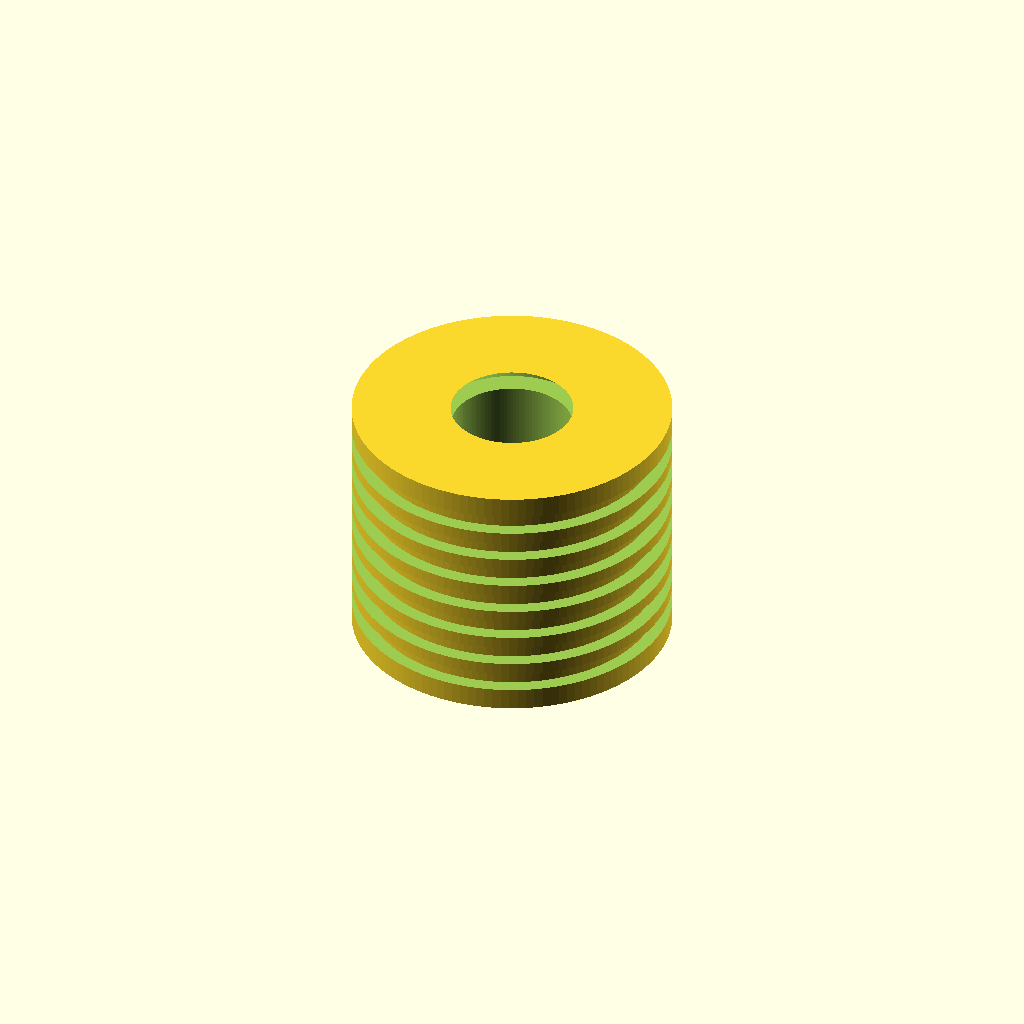
Cell 1: rendered with the file's own defaults.
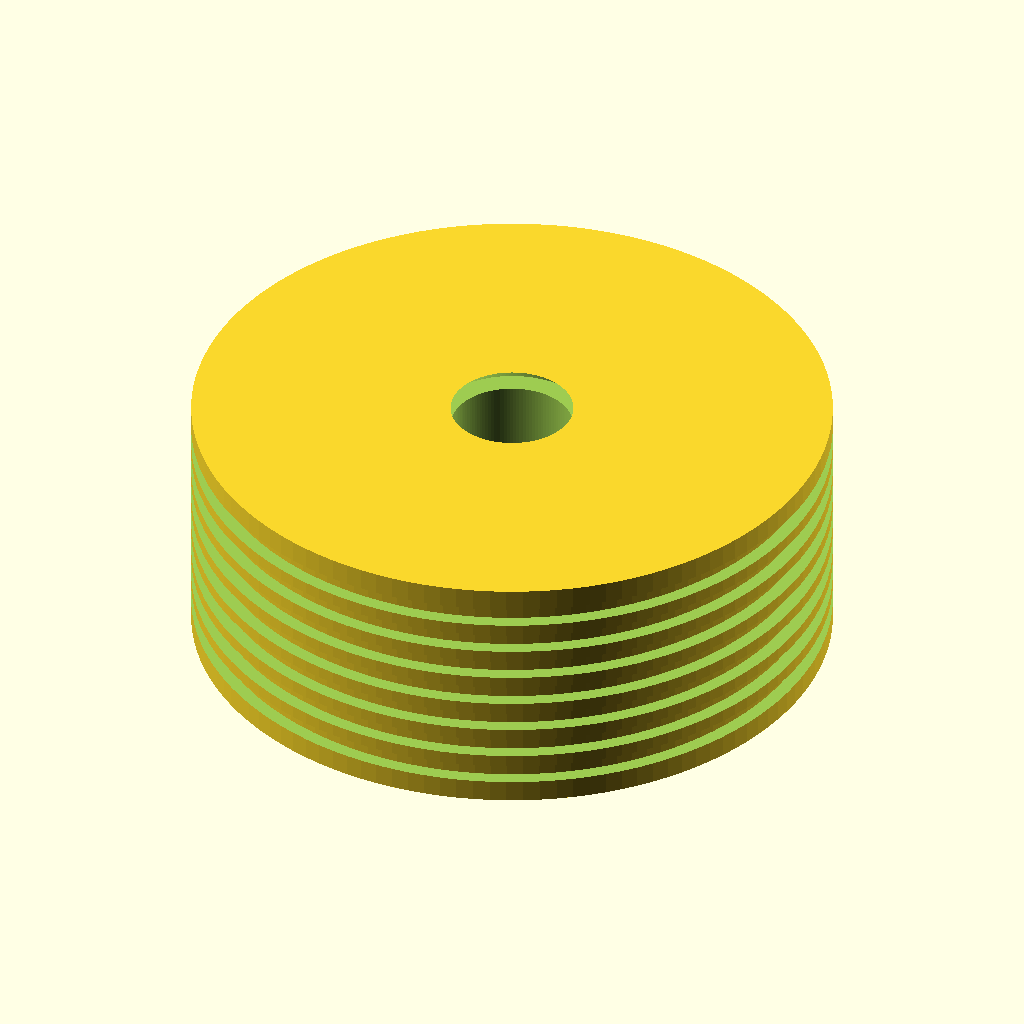
Cell 2: the same model with od = 11.6.
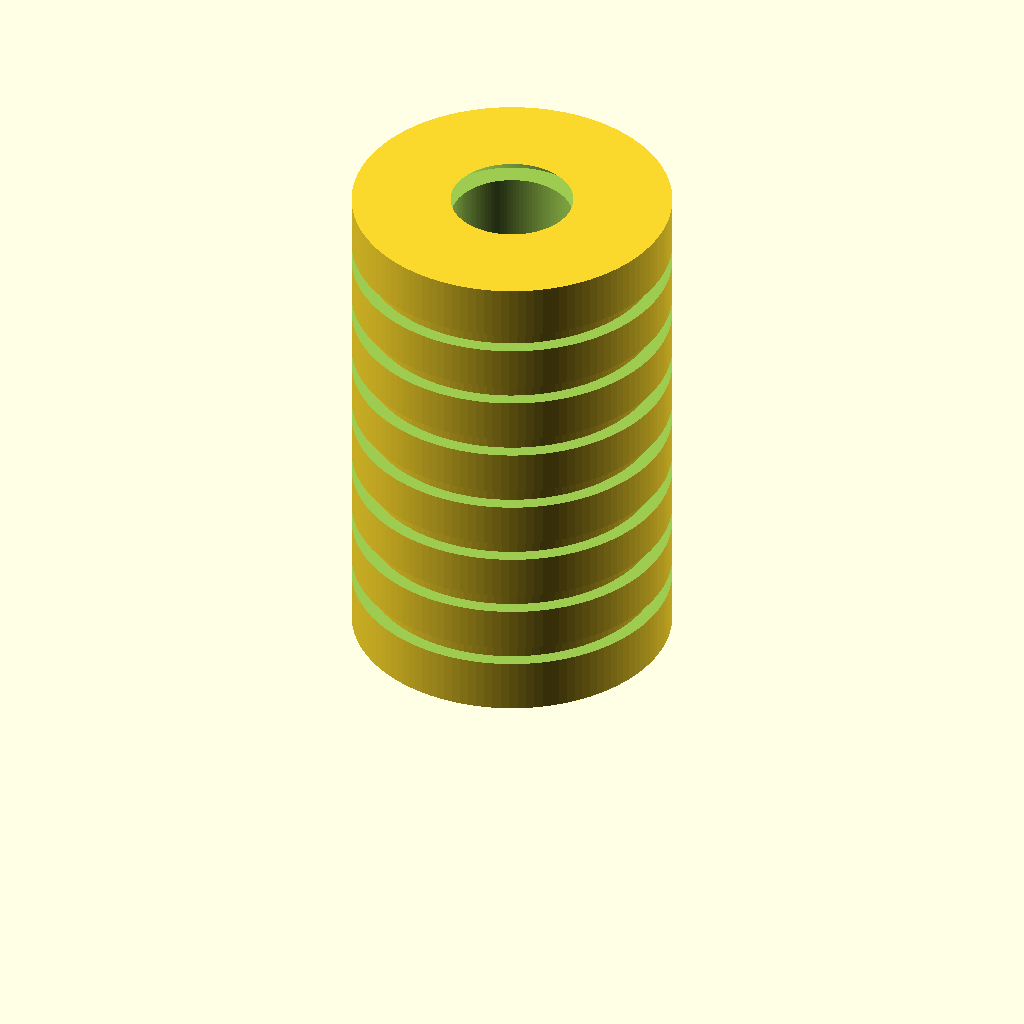
Cell 3: len = 9.2 (everything else at default).
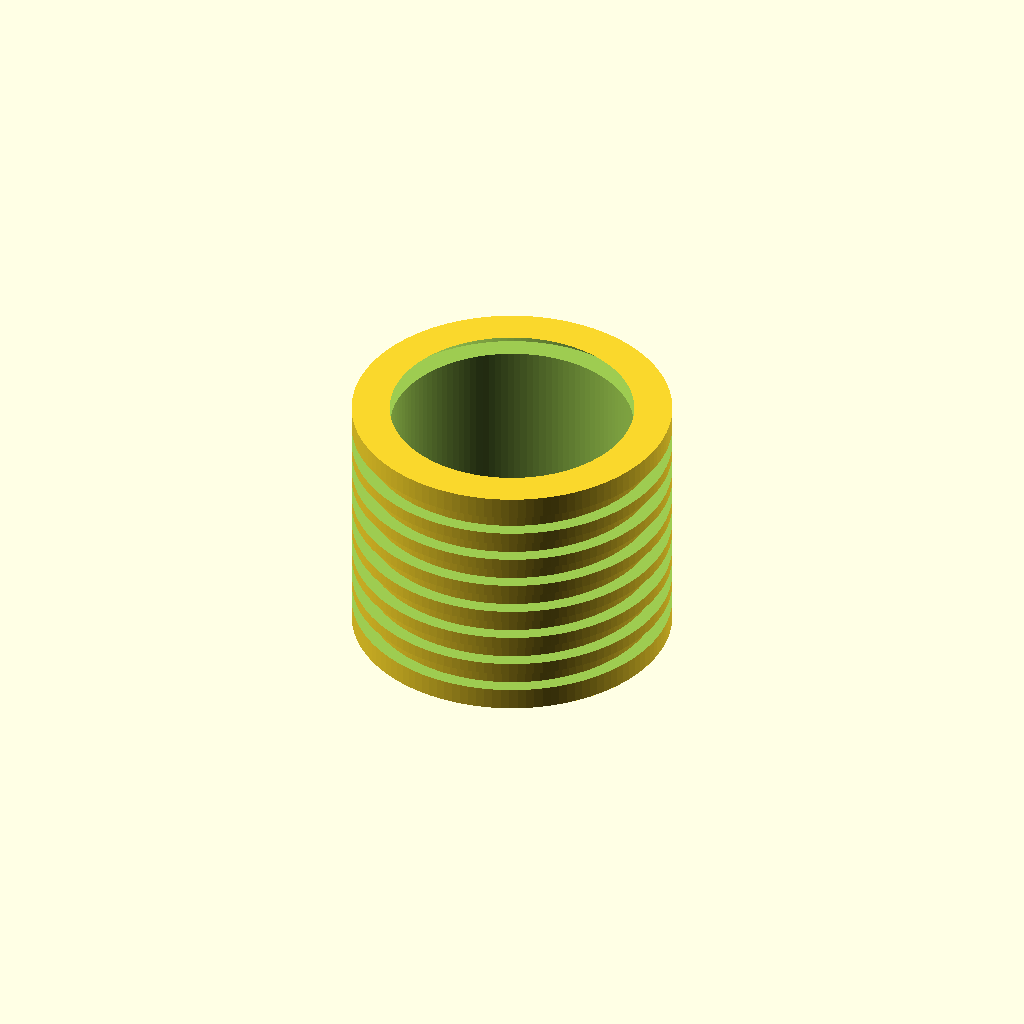
Cell 4: id_bore = 4.4 (everything else at default).
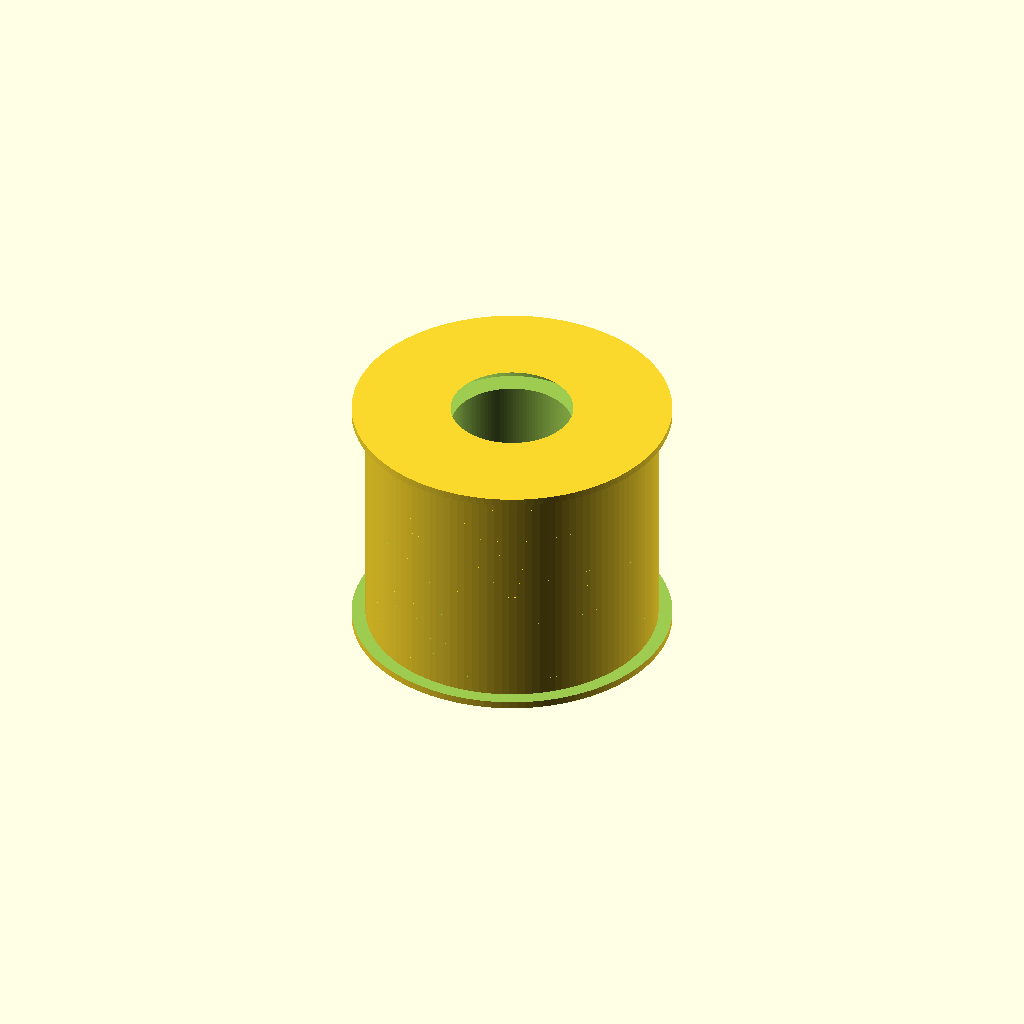
Cell 5: the same model with ring_count = 14.
All cells are drawn from one camera (rotation 55°, 0°, 25°, orthographic, colour scheme Cornfield), so only the parameter changes between them.
The OpenSCAD source (additional_study/matched_effort/results/direct_matched_calls/scad/insert__F1BM2p5.scad):
$fn = 120;

// Heat-set insert (approximation)
// Outer diameter: 5.8 mm
// Length: 4.6 mm
// For M2.5 screw: internal thread approximated as a straight bore near tap size

od = 5.8;
len = 4.6;

// Typical M2.5 internal thread minor diameter is ~2.05–2.15 mm.
// Use a slightly generous bore for printed visualization.
id_bore = 2.2;

// Small lead-in chamfers
chamfer = 0.35;

// Optional shallow knurl-like rings to resemble heat-set insert texture
ring_count = 7;
ring_depth = 0.25;
ring_width = 0.35;

module insert_body() {
    difference() {
        // Outer body
        cylinder(d=od, h=len);

        // Internal bore
        translate([0,0,-0.01])
            cylinder(d=id_bore, h=len+0.02);

        // Chamfer top
        translate([0,0,len-chamfer])
            cylinder(d1=id_bore+0.8, d2=id_bore, h=chamfer+0.01);

        // Chamfer bottom
        translate([0,0,-0.01])
            cylinder(d1=id_bore, d2=id_bore+0.8, h=chamfer+0.02);

        // Ring grooves (shallow)
        for (i = [0:ring_count-1]) {
            z0 = (len/(ring_count+1))*(i+1) - ring_width/2;
            translate([0,0,z0])
                difference() {
                    cylinder(d=od+0.02, h=ring_width);
                    translate([0,0,-0.01])
                        cylinder(d=od-2*ring_depth, h=ring_width+0.02);
                }
        }
    }
}

insert_body();
Parameter table extracted from the source (name, type, default, range or options):
od: number, default 5.8
len: number, default 4.6
id_bore: number, default 2.2
chamfer: number, default 0.35
ring_count: number, default 7
ring_depth: number, default 0.25
ring_width: number, default 0.35
